Run: headless pygame with SDL's dummy video driver; simulated clock (each Clock.tick advances the game by its frame time, no real sleeping); random seed 0; keys injected as events and as key.get_pressed() state; no mouse input.
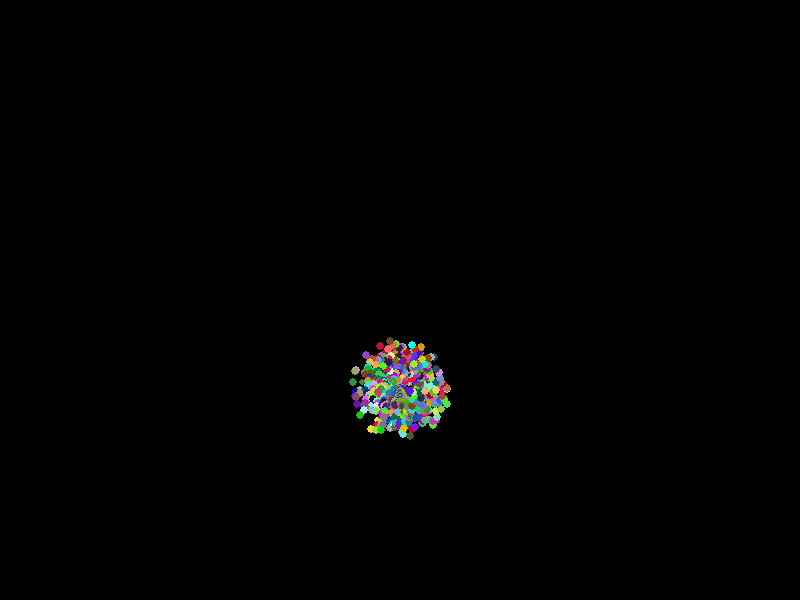
Frame 1 of 4 · flips 1–60 · no input
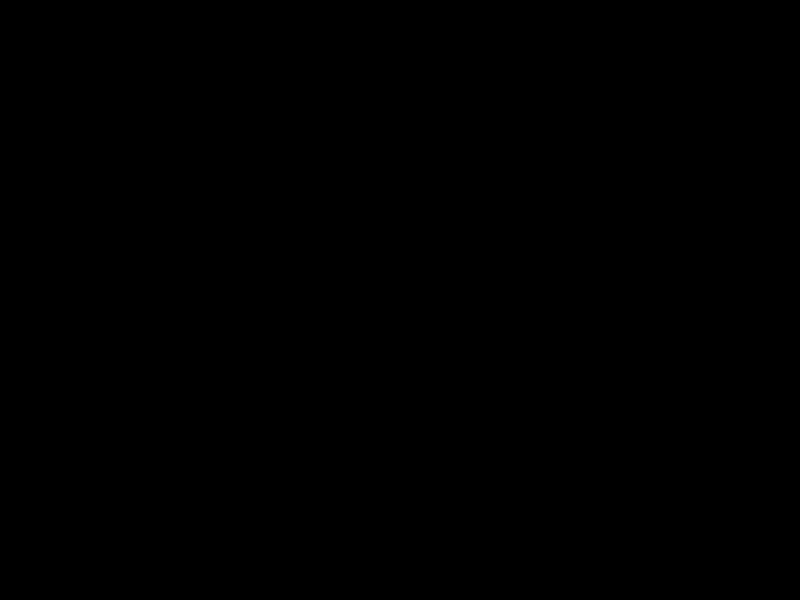
Frame 2 of 4 · flips 61–180 · tapped SPACE, RETURN · held RIGHT (→), D
Frame 3 of 4 · flips 181–300 · held DOWN (↓), S · screen unchanged from frame 2, image omitted
Frame 4 of 4 · flips 301–420 · held LEFT (←), A, UP (↑), W · screen unchanged from frame 3, image omitted

The pygame program that drew these frames:

import pygame, sys, random, math
from pygame.locals import *

WINDOWWIDTH = 800
WINDOWHEIGHT = 600
FPS = 60
SIZE = 4.5  # Kích thước viên đạn nổ ra
SPEED_CHANGE_SIZE = 0.05  # Tốc độ nhỏ lại của viên đạn khi nổ ra
CHANGE_SPEED = 0.07  # Tốc độ chậm lại của viên đạn
RAD = math.pi / 180  # Đổi từ radian sang độ
A_FALL = 1.5  # Gia tốc rơi tự do
NUM_BULLET = 300  # Số đạn nổ ra trong 1 quả pháo
SPEED_MIN = 2  # Tốc độ nhỏ nhất của 1 viên đạn
SPEED_MAX = 10  # Tốc độ lớn nhất của một viên đạn
SPEED_FLY_UP = 8  # Tốc độ viên đạn bay lên (Giảm tốc độ để không bay quá cao)

class Dot:  # Những chấm theo sau của mỗi viên đạn
    def __init__(self, x, y, size, color):
        self.x = x
        self.y = y
        self.size = size
        self.color = color

    def update(self):
        # Giảm kích thước chấm
        if self.size > 0:
            self.size -= SPEED_CHANGE_SIZE * 5
        else:
            self.size = 0

    def draw(self):  # Vẽ một chấm
        if self.size > 0:
            pygame.draw.circle(DISPLAYSURF, self.color, (int(self.x), int(self.y)), int(self.size))


class BulletFlyUp:  # Viên đạn bay lên trước khi nổ
    def __init__(self, speed, x):
        self.speed = speed
        self.x = x
        self.y = WINDOWHEIGHT
        self.dots = []  # Một list các chấm theo sau
        self.size = SIZE / 2
        self.color = (255, 255, 100)

    def update(self):
        self.dots.append(Dot(self.x, self.y, self.size, self.color))  # Mỗi lần đạn đi qua sẽ có một chấm thêm vào
        # Xác định lại vị trí viên đạn
        self.y -= self.speed
        self.speed -= A_FALL * 0.1
        # update từng chấm
        for dot in self.dots:
            dot.update()
        # Xoá những chấm có kích thước <= 0
        for dot in self.dots:
            if dot.size <= 0:
                self.dots.pop(self.dots.index(dot))

    def draw(self):
        pygame.draw.circle(DISPLAYSURF, self.color, (int(self.x), int(self.y)), int(self.size))  # Vẽ viên đạn
        # Vẽ từng chấm
        for dot in self.dots:
            dot.draw()

class Bullet:  # Viên đạn sau khi nổ
    def __init__(self, x, y, speed, angle, color):
        self.x = x
        self.y = y
        self.speed = speed
        self.angle = angle  # Góc hợp bởi viên đạn và phương ngang
        self.size = SIZE
        self.color = color

    def update(self):
        # Xác định tốc độ theo 2 phương
        speedX = self.speed * math.cos(self.angle * RAD)
        speedY = self.speed * -math.sin(self.angle * RAD)
        # Xác định lại vị trí viên đạn
        self.x += speedX
        self.y += speedY
        self.y += A_FALL
        # Giảm tốc độ đạn
        if self.size > 0:
            self.size -= SPEED_CHANGE_SIZE
        else:
            self.size = 0
        # Giảm kích thước đạn
        if self.speed > 0:
            self.speed -= CHANGE_SPEED
        else:
            self.speed = 0

    def draw(self):  # Vẽ 1 viên đạn
        if self.size > 0:
            pygame.draw.circle(DISPLAYSURF, self.color, (int(self.x), int(self.y)), int(self.size))


class FireWork:  # Quả pháo hoa
    def __init__(self, x, y):
        self.x = x
        self.y = y
        self.dots = []  # List các chấm theo sau mỗi viên đạn

        def createBullets():  # Tạo list các viên đạn
            bullets = []
            for i in range(NUM_BULLET):
                angle = (360 / NUM_BULLET) * i
                speed = random.uniform(SPEED_MIN, SPEED_MAX)
                color = Random.color()
                bullets.append(Bullet(self.x, self.y, speed, angle, color))
            return bullets

        self.bullets = createBullets()

    def update(self):
        for bullet in self.bullets:  # update từng viên đạn
            bullet.update()
            self.dots.append(Dot(bullet.x, bullet.y, bullet.size, bullet.color))
        for dot in self.dots:  # update từng chấm
            dot.update()
        # Xoá những chấm có kích thước <= 0
        for dot in self.dots:
            if dot.size <= 0:
                self.dots.pop(self.dots.index(dot))

    def draw(self):
        for bullet in self.bullets:  # Vẽ từng viên đạn
            bullet.draw()
        for dot in self.dots:  # Vẽ từng chấm
            dot.draw()


class Random:
    def __init__(self):
        pass

    @staticmethod
    def color():  # Tạo màu ngẫu nhiên (màu sáng)
        return [random.randint(0, 255) for _ in range(3)]

    @staticmethod
    def randomBulletFlyUp_x():  # Vị trí viên đạn bay lên
        return WINDOWWIDTH // 2  # Always return the center of the screen


def main():
    global FPSCLOCK, DISPLAYSURF
    pygame.init()
    pygame.display.set_caption('FIREWORKS')
    FPSCLOCK = pygame.time.Clock()
    DISPLAYSURF = pygame.display.set_mode((WINDOWWIDTH, WINDOWHEIGHT))
    fireWorks = []
    bulletFlyUp = BulletFlyUp(SPEED_FLY_UP, Random.randomBulletFlyUp_x())

    while True:
        DISPLAYSURF.fill((0, 0, 0))  # Xoá nền
        for event in pygame.event.get():
            if event.type == QUIT or (event.type == KEYUP and event.key == K_ESCAPE):
                pygame.quit()
                sys.exit()

        if bulletFlyUp:
            bulletFlyUp.draw()
            bulletFlyUp.update()

        for fireWork in fireWorks:
            fireWork.draw()
            fireWork.update()

        if bulletFlyUp and bulletFlyUp.speed <= 0:  # Viên đạn bay lên đạt độ cao tối đa
            fireWorks.append(FireWork(bulletFlyUp.x, bulletFlyUp.y))  # Tạo quả pháo ngay vị trí viên đạn
            bulletFlyUp = None  # Remove the bulletFlyUp after it has exploded

        # Xoá quả pháo hoa khi kích thước những viên đạn <= 0
        for fireWork in fireWorks:
            if fireWork.bullets[0].size <= 0:
                fireWorks.pop(fireWorks.index(fireWork))

        pygame.display.update()
        FPSCLOCK.tick(FPS)


if __name__ == '__main__':
    main()
